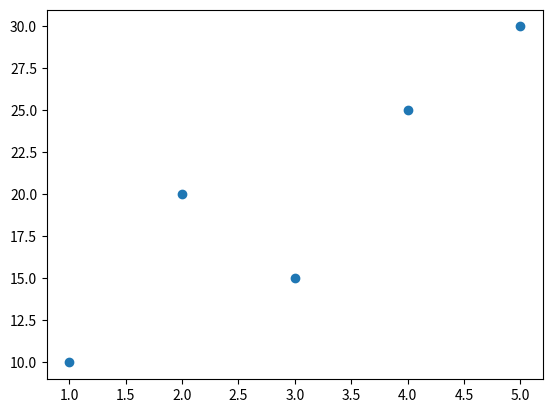

The matplotlib source for this figure:
import matplotlib.pyplot as plt
x = [1, 2, 3, 4, 5]
y = [10, 20, 15, 25, 30]
#plt.plot(x, y)
plt.scatter(x,y)
plt.show()
